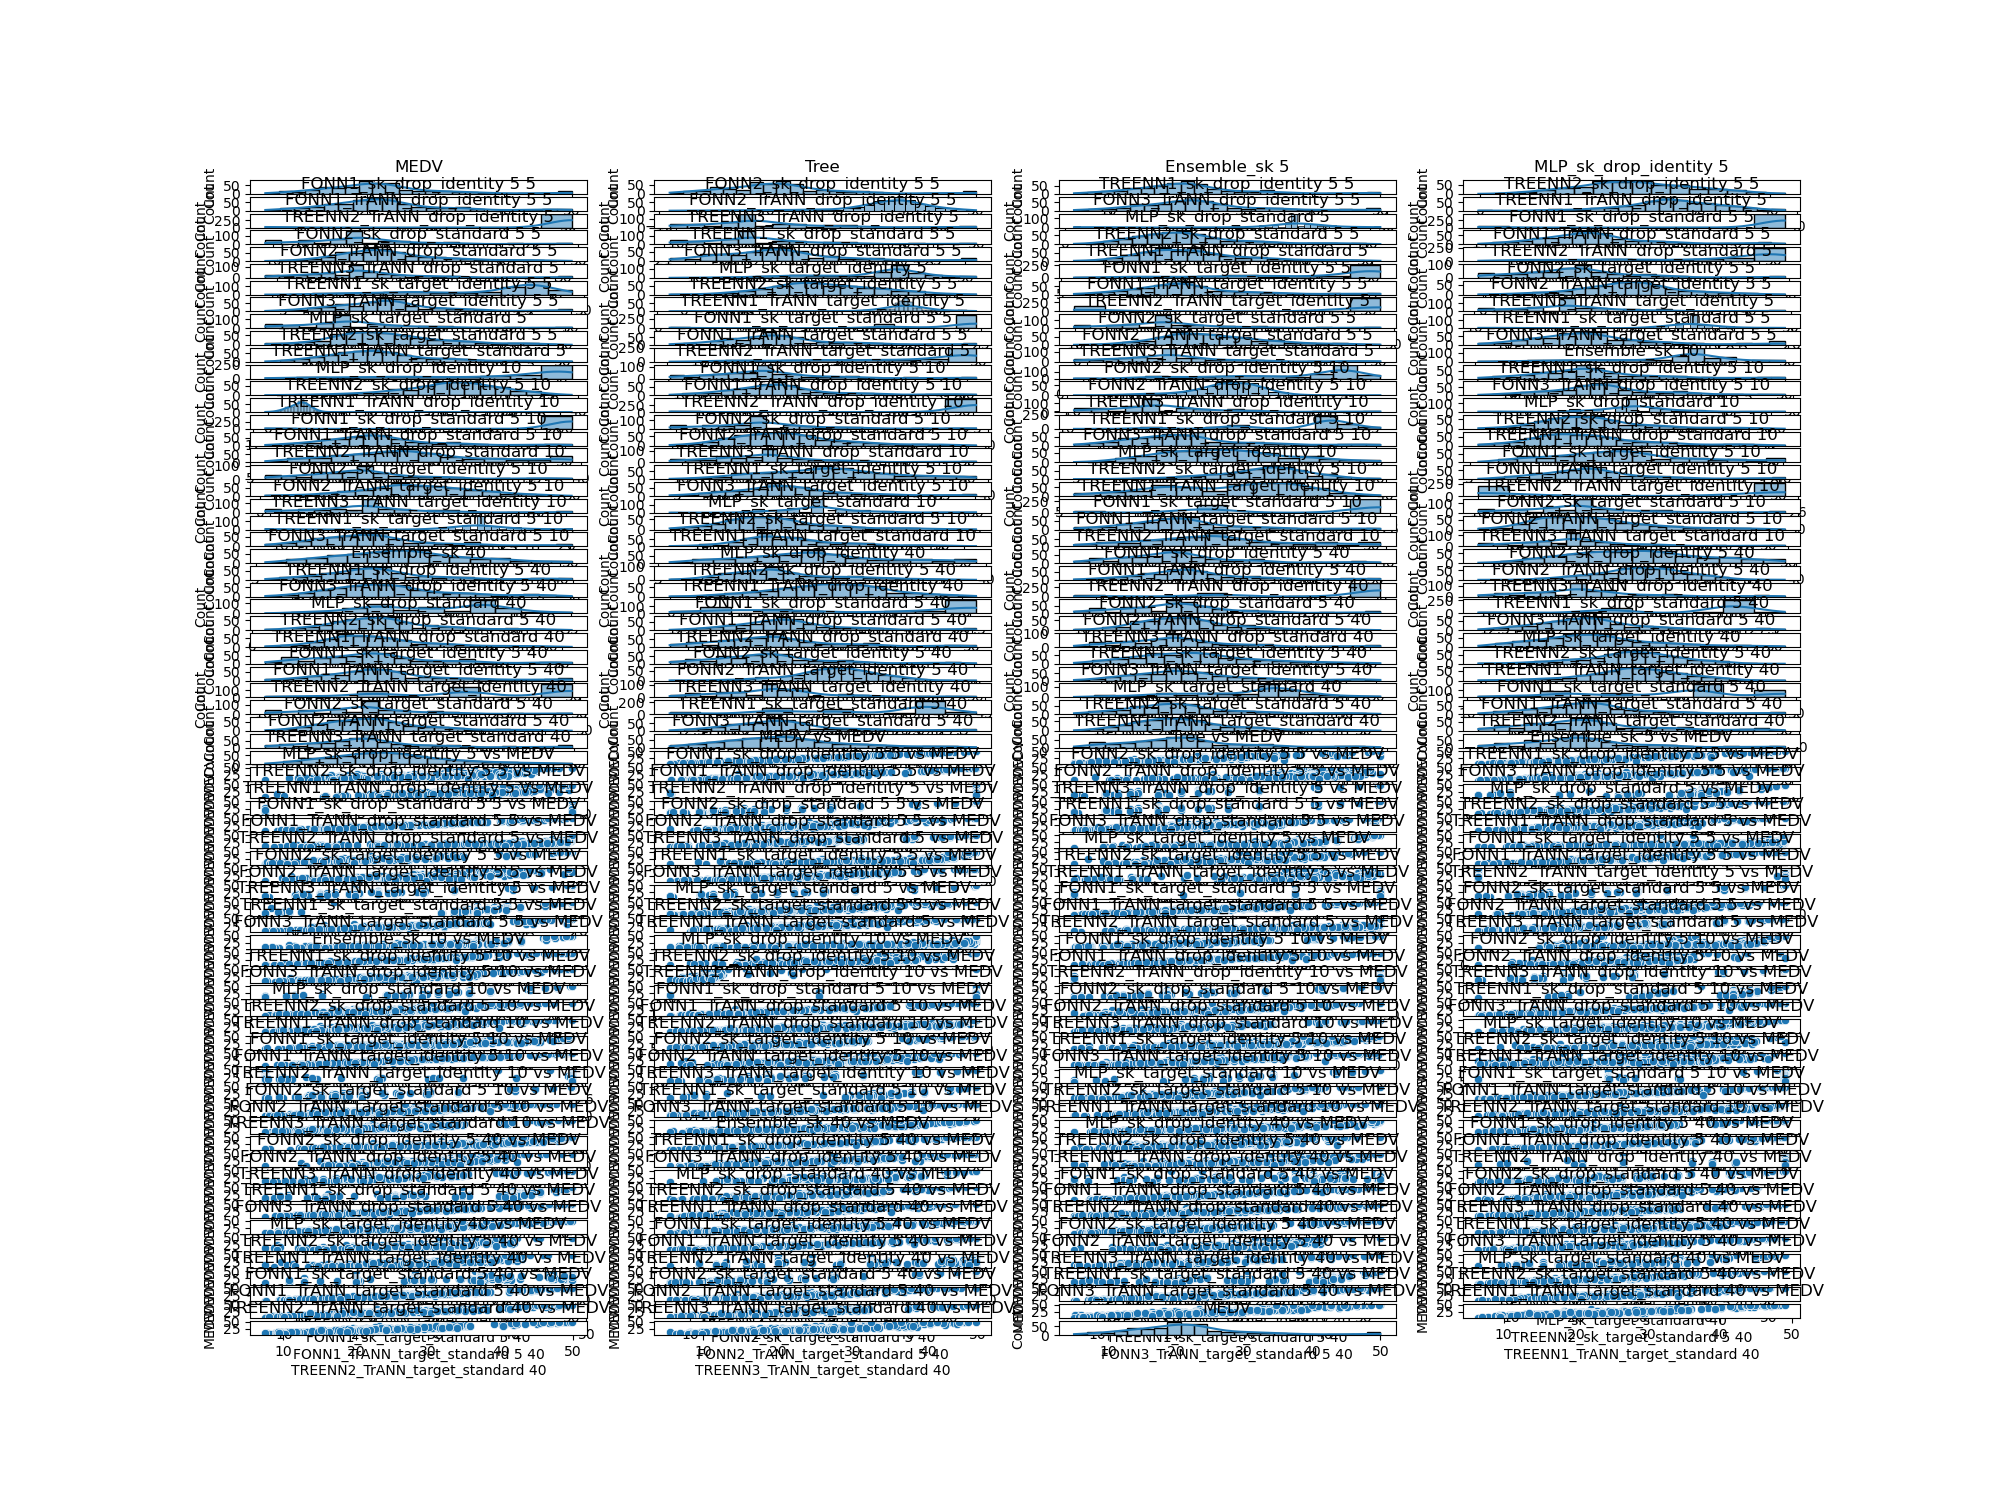

The file beside this chart, header and first rows:
MEDV, Tree, Ensemble_sk 5, MLP_sk_drop_identity 5, FONN1_sk_drop_identity 5 5, FONN2_sk_drop_identity 5 5, TREENN1_sk_drop_identity 5 5, TREENN2_sk_drop_identity 5 5, FONN1_TrANN_drop_identity 5 5, FONN2_TrANN_drop_identity 5 5, FONN3_TrANN_drop_identity 5 5, TREENN1_TrANN_drop_identity 5, TREENN2_TrANN_drop_identity 5, TREENN3_TrANN_drop_identity 5, MLP_sk_drop_standard 5, FONN1_sk_drop_standard 5 5, FONN2_sk_drop_standard 5 5, TREENN1_sk_drop_standard 5 5, TREENN2_sk_drop_standard 5 5, FONN1_TrANN_drop_standard 5 5, FONN2_TrANN_drop_standard 5 5, FONN3_TrANN_drop_standard 5 5, TREENN1_TrANN_drop_standard 5, TREENN2_TrANN_drop_standard 5
24.0, 28.7, 23.7, 31.88, 25.02, 25.03, 18.79, 27.91, 22.96, 25.64, 24.23, 23.17, 26.28, 22.93, 24.77, 25.89, 26.29, 25, 26.94, 26.26, 27.88, 25.97, 25.6, 27.63
21.6, 21.6, 22.02, 26.21, 21.84, 24.85, 22.52, 24.22, 22.96, 20.36, 22.76, 23.17, 21.3, 22.34, 23.32, 23.16, 23.36, 22.29, 25.35, 24.44, 21.37, 24.3, 24, 21.36
34.7, 45.4, 34.98, 31.42, 34.87, 27.27, 33.03, 26.7, 22.96, 33.75, 26.5, 23.17, 33.93, 23.84, 30.32, 34.26, 32.92, 35.66, 33.12, 26.48, 34.94, 28.18, 25.65, 33.92
33.4, 33.4, 33.56, 30.57, 33.91, 25.95, 33.24, 25.58, 22.96, 33.75, 26.5, 23.17, 33.93, 23.84, 30.15, 33.55, 30.86, 34.07, 31.59, 26.38, 34.35, 28.19, 25.63, 33.67
36.2, 36.2, 34.88, 28.64, 34.21, 25.17, 32.85, 24.94, 22.96, 33.75, 26.5, 23.17, 33.93, 23.84, 31.46, 36.33, 31.41, 36.44, 31.93, 26.35, 34.33, 28.15, 25.6, 33.45
28.7, 25.0, 26.42, 28.24, 25.93, 24.75, 28.77, 25.06, 22.96, 23.41, 23.61, 23.17, 24.18, 22.68, 25.53, 28.23, 24.23, 29.09, 27.66, 25.04, 23.83, 25.26, 24.88, 24.13
22.9, 22.9, 20.94, 21.62, 22.16, 23.62, 23.28, 19.64, 22.96, 20.36, 22.76, 23.17, 21.3, 22.34, 17.32, 21.43, 19.16, 23.1, 18.53, 25.49, 22.55, 24.37, 25.14, 22.15
27.1, 27.1, 24.72, 15.68, 23.31, 21.36, 26.2, 18.43, 22.96, 17.68, 22.01, 23.17, 18.77, 22.04, 17.7, 23.81, 18.8, 26.05, 18.45, 22.84, 19.49, 23.09, 22.62, 19.03
16.5, 16.5, 16.5, 8.59, 16.44, 15.45, 15.93, 8.064, 22.96, 17.68, 22.01, 23.17, 18.77, 22.04, 15.86, 18.23, 16.43, 21.46, 13.85, 19.65, 19.23, 20.63, 18.87, 17.68
18.9, 18.9, 18.8, 15.75, 20.35, 21.93, 19.13, 18.11, 22.96, 17.68, 22.01, 23.17, 18.77, 22.04, 16.7, 19.49, 16.77, 20.98, 17.26, 23.43, 19.56, 23.35, 23.44, 18.99
15.0, 15.0, 18.12, 13.35, 15.06, 20.84, 15.81, 16.91, 22.96, 17.68, 22.01, 23.17, 18.77, 22.04, 19.47, 17.62, 20.49, 25.86, 18.97, 22.81, 19.37, 22.99, 22.58, 18.91
18.9, 22.9, 19.14, 21.58, 19.55, 23.99, 23.04, 21.53, 22.96, 20.36, 22.76, 23.17, 21.3, 22.34, 16.3, 19.44, 17.79, 22.67, 18.39, 24.91, 22.3, 24.27, 24.66, 21.73
21.7, 20.4, 21.58, 14.6, 23.46, 21.02, 21.99, 19.29, 22.96, 20.86, 22.89, 23.17, 21.77, 22.39, 18.79, 21.21, 19.73, 21.88, 17.52, 25.84, 23.46, 24.52, 25.37, 22.61
20.4, 20.4, 19.62, 23.83, 20.11, 24.91, 21.05, 22.65, 22.96, 20.36, 22.76, 23.17, 21.3, 22.34, 17.75, 20.2, 19.23, 20.19, 18.78, 23.14, 20.29, 24.01, 22.08, 20.28
18.2, 18.2, 17.46, 21.94, 18.68, 23.71, 21.39, 24.47, 22.96, 20.36, 22.76, 23.17, 21.3, 22.34, 17.18, 18.26, 16.64, 18.2, 18.38, 21.84, 19.84, 23.45, 20.61, 19.91
19.9, 19.9, 19.88, 23.03, 20.04, 24.45, 20.6, 21.43, 22.96, 20.36, 22.76, 23.17, 21.3, 22.34, 17.97, 19.96, 20.22, 20.24, 18.67, 23.42, 20.52, 24.06, 22.42, 20.33
23.1, 23.1, 22.2, 22.28, 21.71, 24.43, 23.47, 21.68, 22.96, 23.41, 23.61, 23.17, 24.18, 22.68, 19.17, 21.59, 22.53, 23.74, 19.11, 25.42, 24.14, 25.18, 24.83, 23.33
17.5, 17.7, 17.46, 16.85, 18.35, 21.58, 18.14, 19.86, 22.96, 16.58, 21.7, 23.17, 17.73, 21.91, 17.25, 17.23, 16.06, 20.86, 16.44, 17.27, 16.41, 21.53, 17.19, 16.29
20.2, 20.2, 18.84, 9.975, 19.04, 17.27, 19.3, 12.43, 22.96, 20.36, 22.76, 23.17, 21.3, 22.34, 17.29, 20.27, 21.76, 16.36, 15.85, 24.22, 20.88, 24.11, 23.88, 19.38
18.2, 18.2, 18.48, 20.58, 18.82, 22.73, 18.91, 20.91, 22.96, 20.36, 22.76, 23.17, 21.3, 22.34, 17.98, 19.39, 19.45, 16.45, 18.08, 22.57, 20.51, 23.64, 21.08, 20.16
13.6, 13.6, 13.66, 9.196, 15.8, 17.88, 13.86, 16.03, 22.96, 13.34, 20.79, 23.17, 14.67, 21.55, 15.17, 12.75, 15.56, 12.58, 14.2, 9.654, 13.14, 17.07, 13.48, 12.72
19.6, 19.3, 18.78, 19.26, 19.36, 22.26, 19.9, 22.08, 22.96, 20.36, 22.76, 23.17, 21.3, 22.34, 17.25, 19.56, 16.32, 19.22, 17.21, 20.45, 20.03, 22.45, 18.78, 19.77
15.2, 13.5, 16.06, 13.91, 15.61, 20.19, 17.42, 18.09, 22.96, 16.58, 21.7, 23.17, 17.73, 21.91, 17.66, 14.69, 15.65, 14.54, 15.41, 15.04, 16.61, 19.34, 15.77, 15.93
14.5, 15.6, 14.5, 12.56, 15.53, 19.57, 14.65, 18.05, 22.96, 13.34, 20.79, 23.17, 14.67, 21.55, 16.06, 13.51, 14.35, 13.57, 14.53, 9.508, 13.11, 17.16, 13.63, 12.96
15.6, 15.6, 16.88, 16.43, 14.95, 21.42, 16.23, 20.51, 22.96, 16.58, 21.7, 23.17, 17.73, 21.91, 16.43, 17.04, 14.7, 16.72, 15.7, 14.85, 16.18, 20.18, 15.79, 16.12
13.9, 15.6, 14.08, 6.965, 15.39, 17.09, 13.52, 16.57, 22.96, 16.58, 21.7, 23.17, 17.73, 21.91, 13.88, 14.76, 15.27, 13.16, 14.38, 16.83, 15.98, 21.34, 17.13, 15.22
16.6, 16.6, 16.82, 15.98, 17.85, 21.41, 17.74, 20.75, 22.96, 16.58, 21.7, 23.17, 17.73, 21.91, 15.49, 16.67, 15.16, 20.59, 15.39, 15.78, 16.01, 21.12, 16.27, 16.04
14.8, 15.6, 14.8, 6.784, 15.09, 17.2, 16.31, 16.87, 22.96, 16.58, 21.7, 23.17, 17.73, 21.91, 15.31, 14.96, 14.08, 14.4, 13.65, 16.56, 16.16, 20.94, 16.96, 15.17
18.4, 18.4, 19.06, 20.73, 19.51, 23.27, 19.05, 24.31, 22.96, 20.36, 22.76, 23.17, 21.3, 22.34, 18.31, 17.97, 17.6, 18.14, 18.19, 20.69, 19.91, 22.5, 19.21, 19.68
21.0, 22.0, 22.52, 20.71, 21.33, 23.18, 19.33, 23.89, 22.96, 25.64, 24.23, 23.17, 26.28, 22.93, 19.28, 21.76, 19.62, 22.56, 18.9, 24.63, 25.34, 24.54, 23.12, 24.41
12.7, 12.7, 12.96, 7.187, 15.59, 16.65, 13.27, 13.57, 22.96, 13.34, 20.79, 23.17, 14.67, 21.55, 15.02, 12.1, 15.8, 11.49, 12.64, 9.103, 13.23, 16.75, 12.96, 12.21
14.5, 20.2, 17.72, 19.58, 17.46, 22.37, 18.89, 24.35, 22.96, 20.36, 22.76, 23.17, 21.3, 22.34, 16.23, 16.28, 15.47, 14.26, 17.05, 20, 19.68, 22.33, 18.47, 19.58
13.2, 12.7, 15.18, 5.598, 17.29, 8.472, 11.38, 4.142, 22.96, 13.34, 20.79, 23.17, 14.67, 21.55, 14.78, 13.37, 16.28, 10.97, 10.54, 8.99, 13.82, 16.18, 10.59, 11.18
13.1, 13.1, 13.68, 10.7, 13.48, 18.45, 13.51, 17.79, 22.96, 16.58, 21.7, 23.17, 17.73, 21.91, 15.54, 12.91, 14.98, 12.41, 14.74, 15.09, 16.26, 19.74, 15.71, 15.65
13.5, 13.5, 13.8, 5.115, 13.62, 13.06, 12.48, 14.19, 22.96, 13.34, 20.79, 23.17, 14.67, 21.55, 14.65, 13.72, 15, 12.43, 13.51, 10.02, 13.15, 18.65, 12.37, 11.69
18.9, 22.6, 18.9, 24.91, 19.82, 22.57, 21.96, 22.52, 22.96, 20.36, 22.76, 23.17, 21.3, 22.34, 22.38, 19.14, 21.56, 19.77, 23.35, 24.59, 21.73, 24.25, 23.97, 21.65
20.0, 24.4, 19.9, 20.17, 20.79, 20.69, 20.79, 19.2, 22.96, 20.36, 22.76, 23.17, 21.3, 22.34, 21.88, 19.97, 21.23, 20.64, 21.94, 24.78, 21.88, 24.24, 24.24, 21.49
21.0, 22.6, 20.78, 23.25, 22.24, 22.65, 22.05, 19.35, 22.96, 20.36, 22.76, 23.17, 21.3, 22.34, 22.47, 21.46, 22.39, 22.05, 22.45, 25.17, 22.12, 24.37, 24.73, 21.89
24.7, 24.7, 23.76, 20.4, 23.2, 21.6, 25.14, 23.62, 22.96, 20.36, 22.76, 23.17, 21.3, 22.34, 23.26, 24.78, 22.73, 25.49, 21.98, 25.39, 22.5, 24.38, 24.95, 22.04
30.8, 30.8, 29.1, 31.57, 31.08, 30.8, 28.92, 31.32, 22.96, 29.78, 25.39, 23.17, 30.18, 23.39, 28.91, 29.04, 27.39, 30.9, 30.39, 26.44, 30.36, 27.16, 25.71, 30.18
34.9, 31.5, 34.56, 34.39, 34.82, 32.09, 36.52, 32.94, 22.96, 33.75, 26.5, 23.17, 33.93, 23.84, 36.08, 35.24, 32.36, 35.21, 36.69, 26.56, 34.37, 28.28, 25.73, 33.98
26.6, 26.6, 29.46, 24.07, 27.14, 25.3, 27.34, 30.09, 22.96, 29.78, 25.39, 23.17, 30.18, 23.39, 28.92, 26.99, 30.29, 33.33, 30.25, 26.45, 32.09, 27.12, 25.66, 30.72
25.3, 25.3, 23.92, 22.41, 24.92, 24.44, 25.85, 29.17, 22.96, 23.41, 23.61, 23.17, 24.18, 22.68, 24.81, 24.53, 26.12, 26.09, 24.71, 26.04, 25.64, 25.33, 25.51, 24.87
24.7, 24.7, 24.42, 21.46, 25.37, 24.13, 25.37, 30.88, 22.96, 23.41, 23.61, 23.17, 24.18, 22.68, 25.65, 24.17, 26.19, 25.95, 24.23, 26, 25.75, 25.32, 25.5, 24.85
21.2, 19.3, 21.18, 21.06, 20.64, 23.56, 21.99, 19.3, 22.96, 20.36, 22.76, 23.17, 21.3, 22.34, 22.91, 21.12, 22, 22.02, 23.16, 25.08, 21.9, 24.4, 24.87, 21.47
19.3, 19.3, 18.06, 20.53, 19.9, 22.83, 20.39, 22.94, 22.96, 20.36, 22.76, 23.17, 21.3, 22.34, 23.18, 18.86, 20.94, 20.29, 22.98, 25.22, 22.35, 24.41, 24.87, 21.58
20.0, 19.3, 20.2, 15.63, 20.5, 20.96, 20.11, 24.64, 22.96, 20.36, 22.76, 23.17, 21.3, 22.34, 23.26, 19.82, 20.22, 19.91, 21.53, 25.09, 22.49, 24.35, 24.62, 21.34
16.6, 21.7, 17.86, 13.63, 16.87, 20.17, 21.53, 15.8, 22.96, 17.68, 22.01, 23.17, 18.77, 22.04, 21.6, 18.94, 16.84, 21.85, 21.09, 20.83, 18.51, 22.95, 19.49, 17.75
14.4, 19.4, 15.16, 5.379, 14.87, 14.37, 14.07, 8.793, 22.96, 17.68, 22.01, 23.17, 18.77, 22.04, 19.72, 19.97, 16.47, 21.46, 15.2, 15.19, 18.37, 18.88, 15.73, 16.03
19.4, 19.4, 18.04, 14.6, 19.06, 21.02, 19.66, 14.75, 22.96, 17.68, 22.01, 23.17, 18.77, 22.04, 19.65, 19.58, 16.04, 22.15, 19.49, 22.18, 18.77, 23.38, 21.13, 18
19.7, 19.7, 20.26, 18.13, 19.76, 23.58, 20.46, 16.96, 22.96, 20.36, 22.76, 23.17, 21.3, 22.34, 22.36, 20.02, 19.57, 17.21, 20.78, 24.93, 21.85, 24.39, 24.95, 21.11
20.5, 18.7, 20.42, 24.66, 20.8, 25.99, 26.63, 23.87, 22.96, 20.36, 22.76, 23.17, 21.3, 22.34, 21.24, 19.97, 20.73, 19.02, 21.45, 24.85, 21.5, 24.41, 24.92, 21.31
25.0, 25.0, 25.82, 26.94, 25.39, 27.43, 25.97, 21.08, 22.96, 23.41, 23.61, 23.17, 24.18, 22.68, 26.1, 25.76, 27.4, 25.96, 25.83, 26.03, 25.1, 25.34, 25.57, 25.15
23.4, 21.1, 22.1, 22.53, 23.59, 25.56, 24.12, 21.66, 22.96, 20.36, 22.76, 23.17, 21.3, 22.34, 23.28, 22.95, 22.91, 23.98, 22.4, 25.48, 22.09, 24.47, 25.4, 21.96
18.9, 18.9, 18.48, 22.3, 18.14, 26.64, 18.46, 24.43, 22.96, 17.68, 22.01, 23.17, 18.77, 22.04, 17.68, 17.92, 15.73, 18.73, 14.41, 20.87, 16.91, 23.59, 23.79, 15.96
35.4, 35.4, 33.16, 31.03, 35.57, 33.28, 35.3, 33.71, 22.96, 33.75, 26.5, 23.17, 33.93, 23.84, 32.79, 34.47, 34.2, 32.31, 34.99, 26.44, 34.03, 28.26, 25.72, 32.66
24.7, 24.7, 24.7, 27.72, 24.35, 31.8, 25.01, 32.27, 22.96, 23.41, 23.61, 23.17, 24.18, 22.68, 24.89, 23.82, 23.1, 21.6, 25.66, 24.9, 23.59, 25.37, 25.6, 23.53
31.6, 33.4, 30.66, 34.59, 31.97, 33.94, 32.42, 37.75, 22.96, 29.78, 25.39, 23.17, 30.18, 23.39, 29.7, 33.06, 31.89, 29.48, 31.44, 26.43, 30.85, 27.17, 25.71, 30.76
23.3, 23.3, 23.3, 23.35, 23.8, 27.04, 23.85, 22.36, 22.96, 23.41, 23.61, 23.17, 24.18, 22.68, 21.03, 22.61, 22.09, 22.59, 19.61, 25.22, 23.48, 25.27, 25.29, 23.66
19.6, 18.7, 20.6, 22.99, 22.18, 25.95, 20.62, 23.3, 22.96, 20.36, 22.76, 23.17, 21.3, 22.34, 18.62, 20.88, 19.32, 19.51, 16.97, 24.3, 20.46, 24.36, 24.56, 20.89
... 446 more rows
